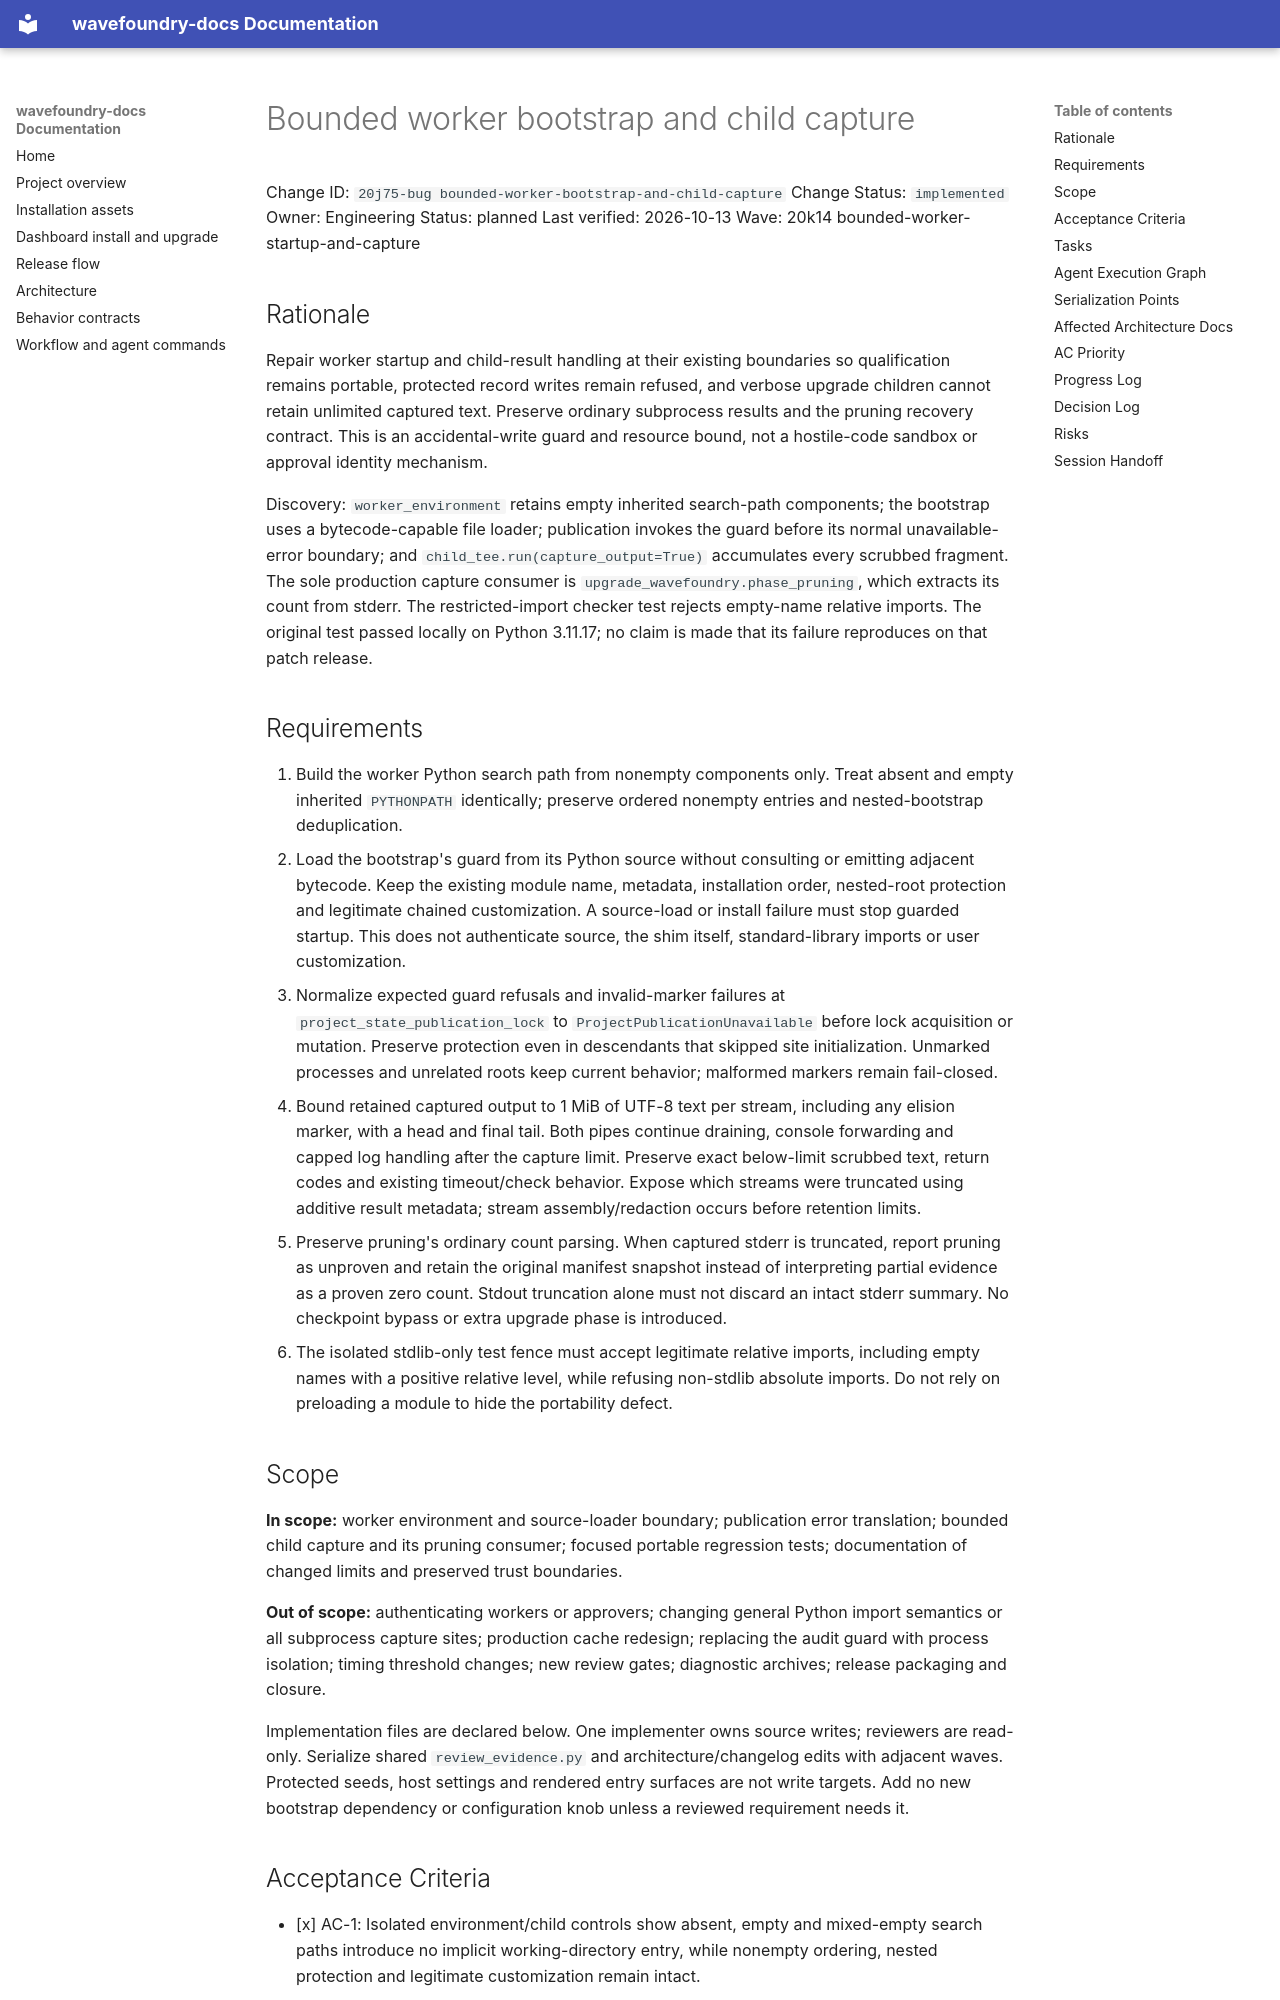

repository: coryhacking/wavefoundry · page: waves/20k14 bounded-worker-startup-and-capture/20j75-bug bounded-worker-bootstrap-and-child-capture/index.html · generator: mkdocs

# Bounded worker bootstrap and child capture

Change ID: `20j75-bug bounded-worker-bootstrap-and-child-capture`
Change Status: `implemented`
Owner: Engineering
Status: planned
Last verified: 2026-10-13
Wave: 20k14 bounded-worker-startup-and-capture

## Rationale

Repair worker startup and child-result handling at their existing boundaries so qualification remains portable, protected record writes remain refused, and verbose upgrade children cannot retain unlimited captured text. Preserve ordinary subprocess results and the pruning recovery contract. This is an accidental-write guard and resource bound, not a hostile-code sandbox or approval identity mechanism.

Discovery: `worker_environment` retains empty inherited search-path components; the bootstrap uses a bytecode-capable file loader; publication invokes the guard before its normal unavailable-error boundary; and `child_tee.run(capture_output=True)` accumulates every scrubbed fragment. The sole production capture consumer is `upgrade_wavefoundry.phase_pruning`, which extracts its count from stderr. The restricted-import checker test rejects empty-name relative imports. The original test passed locally on Python 3.11.17; no claim is made that its failure reproduces on that patch release.

## Requirements

1. Build the worker Python search path from nonempty components only. Treat absent and empty inherited `PYTHONPATH` identically; preserve ordered nonempty entries and nested-bootstrap deduplication.
2. Load the bootstrap's guard from its Python source without consulting or emitting adjacent bytecode. Keep the existing module name, metadata, installation order, nested-root protection and legitimate chained customization. A source-load or install failure must stop guarded startup. This does not authenticate source, the shim itself, standard-library imports or user customization.
3. Normalize expected guard refusals and invalid-marker failures at `project_state_publication_lock` to `ProjectPublicationUnavailable` before lock acquisition or mutation. Preserve protection even in descendants that skipped site initialization. Unmarked processes and unrelated roots keep current behavior; malformed markers remain fail-closed.
4. Bound retained captured output to 1 MiB of UTF-8 text per stream, including any elision marker, with a head and final tail. Both pipes continue draining, console forwarding and capped log handling after the capture limit. Preserve exact below-limit scrubbed text, return codes and existing timeout/check behavior. Expose which streams were truncated using additive result metadata; stream assembly/redaction occurs before retention limits.
5. Preserve pruning's ordinary count parsing. When captured stderr is truncated, report pruning as unproven and retain the original manifest snapshot instead of interpreting partial evidence as a proven zero count. Stdout truncation alone must not discard an intact stderr summary. No checkpoint bypass or extra upgrade phase is introduced.
6. The isolated stdlib-only test fence must accept legitimate relative imports, including empty names with a positive relative level, while refusing non-stdlib absolute imports. Do not rely on preloading a module to hide the portability defect.
